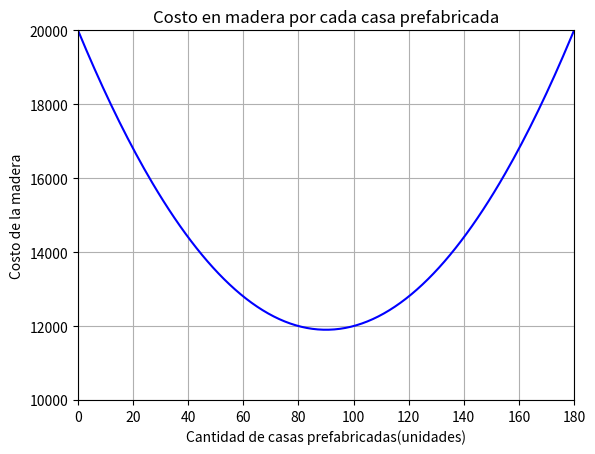

This figure's Python source:
import matplotlib.pyplot as plt
import numpy as np
from math import sqrt

x=np.arange(0,181,1) #definimos los valores de x con un salto de 0,1 y va desde 0 a 12
y=x**2-180*x+20000    #forma algebraica

#titulos
plt.title("Costo en madera por cada casa prefabricada")
plt.xlabel("Cantidad de casas prefabricadas(unidades)")
plt.ylabel("Costo de la madera")

plt.plot(x,y,color="b")  #color azul de la linea de la curva
plt.axis([0,180,10000,20000])   #el valor de los ejes x e y respectivamente

plt.grid(True)   #grilla
plt.show()

print("""
Para la construccion de casas prefabricadas, el costo de la madera (en cientos de
pesos, por casa) esta dado por la funcion
C(x) = x ** 2 - 180 * x + 20000 donde x
corresponde a la cantidad de casas prefabricadas.

a) Realice el grafico de esta funcion. Indicando en cada eje el nombre de la
variable correspondiente junto con la unidad de medida.

b) Determine los valores de x que permiten que C(x) = 14.400 e interprete estos dos puntos.""")
a=1
b=-180
c=5600
if ((b**2)-4*a*c) < 0:
    print("La solución es con números complejos")
else:
    x1 = (-b+sqrt(b**2-(4*a*c)))/(2*a)
    x2 = (-b-sqrt(b**2-(4*a*c)))/(2*a)
    print(f"Las soluciones de la ecuación son:\n{x1}\n{x2}\nEl costo de la madera será 14.400 cuando se hayan construido {x1} y {x2} casitas")

print("c) Determine e interprete las coordenadas del vertice de esta funcion cuadratica.")
v=-b/2*a
print(f"\nEl vértice de la parábola, es decir el costo más bajo de la madera es a las ({v}) unidades")

print("\nd) Verifique graficamente los resultados obtenidos en b) y en c).")
